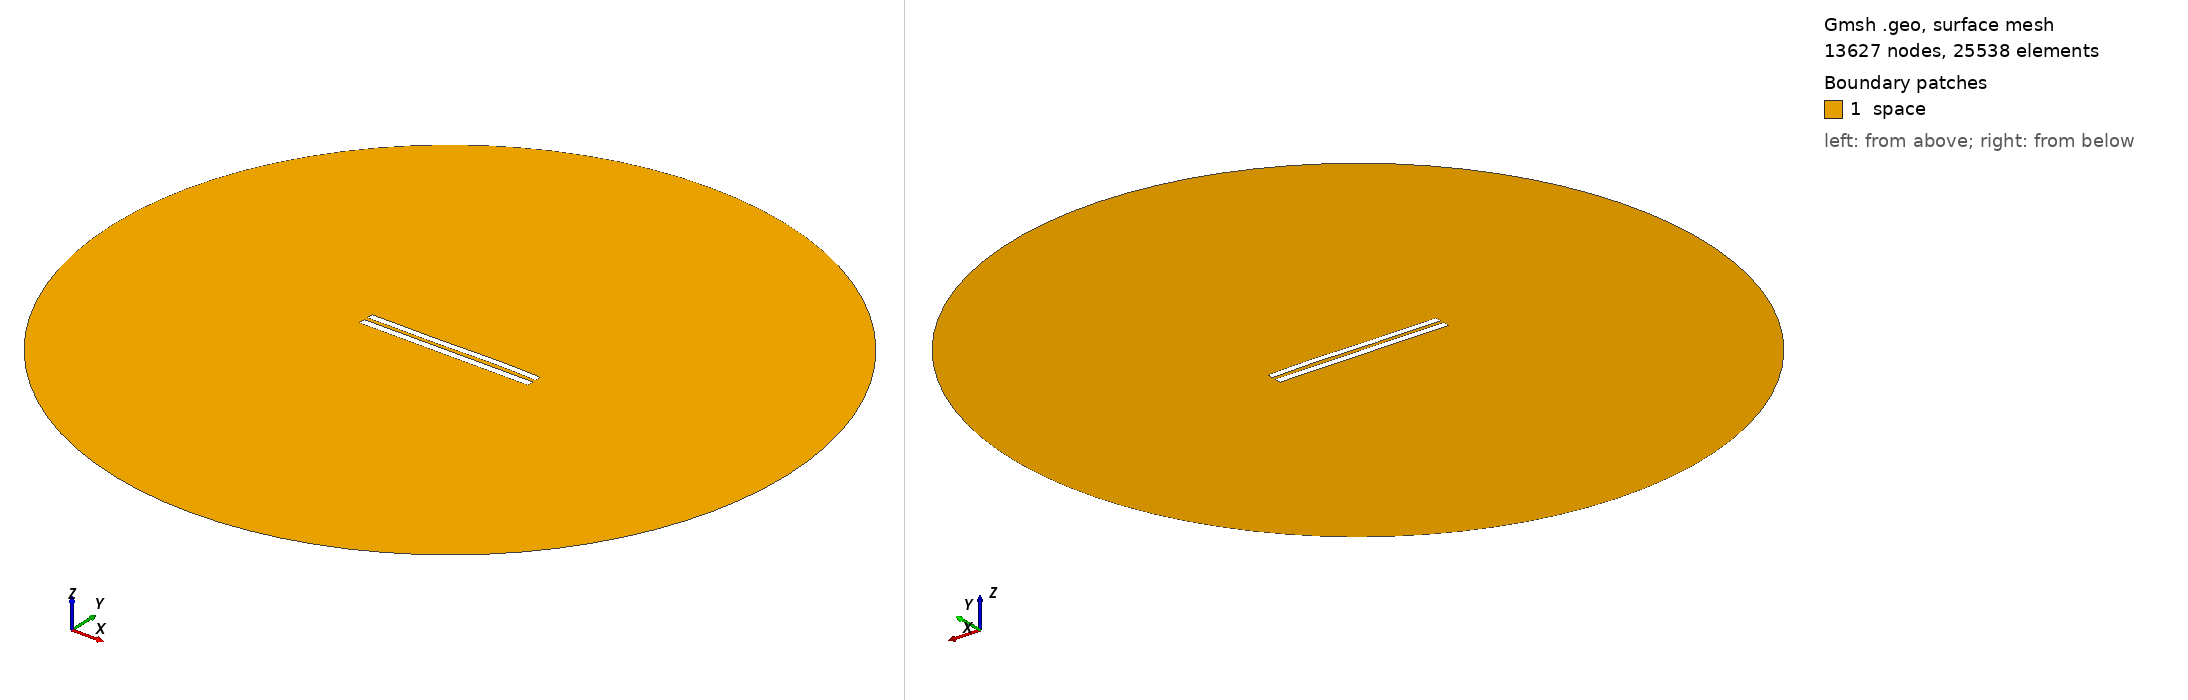

Gmsh geometry script, surface-meshed: 13627 nodes, 25538 surface elements. Boundary patches (legend numbers): 1 space. Left view from above one corner, right view from below the opposite corner. Legend entries are the model's physical surfaces. The drawing asked Gmsh for element sizes between 1% and 20% of the model's largest extent; the script's own settings can give other sizes.

=== 5579.geo (drawn) ===
//---------------------------------------
// Geometry kernel
//---------------------------------------

SetFactory("OpenCASCADE");



//---------------------------------------
// Parameters of the geometry
//---------------------------------------

// Overetch of the upper plate
overetch = 0.125;

// Distance between the plates
distance = 2.25;

// Discretization over the x axis (for the deformation)
nx = 50; 

// Length of the plate
L = 100 - overetch; 

// Number of modes
n = 4; 

// 1st mode coefficient
coeff(1) = 0.15;
beta(1) = 0.596864 * 3.1415926535 / L;

// 2nd mode coefficient
coeff(2) = 0.07499999999999998;
beta(2) = 1.49418 * 3.1415926535 / L;

// 3rd mode coefficient
coeff(3) = -0.15;
beta(3) = 2.50025 * 3.1415926535 / L;

// 4th mode coefficient
coeff(4) = 0.07499999999999998;
beta(4) = 3.49999 * 3.1415926535 / L;



//---------------------------------------
// Upper plate (deformed rectangle)
//---------------------------------------

// Coordiantes of the upper plate
xmin = -50;
xmax = 50 - overetch;

// Height of the upper plate
yheight = 4 - 2 * overetch;

// Indexes of the points
UpperID[] = {};
LowerID[] = {};
LeftID[] = {};
RightID[] = {};

// Point index
p = 1;

// Horizontal edges
For i In {1:nx}
    x = xmin + (i-1)*(xmax - xmin)/(nx-1);

    y_bottom = distance / 2 + overetch;
    For j In {1:n}
        C = (Cosh(beta(j)*L) + Cos(beta(j)*L)) / (Sinh(beta(j)*L) + Sin(beta(j)*L));
        y_bottom  = y_bottom + coeff(j) * (Cosh(beta(j)*(x+50)) - Cos(beta(j)*(x+50)) - C * (Sinh(beta(j)*(x+50)) - Sin(beta(j)*(x+50))));
    EndFor

    y_top = y_bottom + yheight;

    Point(p) = {x, y_top, 0, 1.0};
    UpperID[i] = p;
    p = p + 1;

    Point(p) = {x, y_bottom, 0, 1.0};
    LowerID[i] = p;
    p = p + 1;
EndFor

// Create point lists
UpperPts[] = {}; LowerPts[] = {};
For i In {1:nx}
  UpperPts[] += {UpperID[i]};
  LowerPts[] += {LowerID[i]};
EndFor

// Build splines
Spline(1) = {UpperPts[]};
Spline(2) = {LowerPts[]};
Line(3) = {LowerPts[nx-1], UpperPts[nx-1]};
Line(4) = {LowerPts[0], UpperPts[0]};

// Build the plane surface
Curve Loop(1) = {2, 3, -1, -4};
Plane Surface(1) = {1};



//---------------------------------------
// Lower plate (rectangle)
//---------------------------------------

// Vertices
Point(1001) = {-50, -1, 0, 1.0};
Point(1002) = { 50, -1, 0, 1.0};
Point(1003) = { 50,  -5, 0, 1.0};
Point(1004) = {-50,  -5, 0, 1.0};

// Edges
Line(5) = {1001, 1002};
Line(6) = {1002, 1003};
Line(7) = {1003, 1004};
Line(8) = {1004, 1001};

// Plane surface
Line Loop(2) = {5, 6, 7, 8};
Plane Surface(2) = {2}; 



//---------------------------------------
// Outer (fictious) boundary
//---------------------------------------

// Points
Point(1005) = {0, 0, 0};       // Center
Point(1006) = {200, 0, 0};     // Start point
Point(1007) = {0, 200, 0};     // 90 degrees
Point(1008) = {-200, 0, 0};    // 180 degrees
Point(1009) = {0, -200, 0};    // 270 degrees

// Circle arcs (each needs start, center, end)
Circle(9) = {1006, 1005, 1007};
Circle(10) = {1007, 1005, 1008};
Circle(11) = {1008, 1005, 1009};
Circle(12) = {1009, 1005, 1006};

// Plane surface for the entire domain
Curve Loop(3) = {9, 10, 11, 12};
Surface(3) = {3};

// Subtract the plates from the whole domain to obtain the actual domain where we want to solve the equations
BooleanDifference{ Surface{3}; Delete; }{ Surface{1}; Surface{2}; Delete; }




//---------------------------------------
// Transfinite Lines/Curves
//---------------------------------------

// Set the number of points on the boundaries
r = 7;

// Plates
Transfinite Curve {1, 2} = 50*r Using Progression 1;
Transfinite Curve {3, 4} = 2*r Using Progression 1;
Transfinite Line {5, 7} = 50*r Using Progression 1;
Transfinite Line {6, 8} = 2*r Using Progression 1;

// Outer boundary
Transfinite Line {9, 10, 11, 12} = 20 Using Progression 1;



//---------------------------------------
// Physical groups
//---------------------------------------                

// Physical curves (boundaries)
Physical Line("force_segment", 10) = {2};
Physical Line("upper_plate", 11) = {1, 3, 4};
Physical Line("lower_plate", 12) = {5, 6, 7, 8};
Physical Line("boundary", 20) = {9, 10, 11, 12};

// Physical Surfaces
Physical Surface("space", 30) = {3};



//---------------------------------------
// 6. Generate the Mesh
//---------------------------------------

// 2D mesh generation
Mesh 2;
